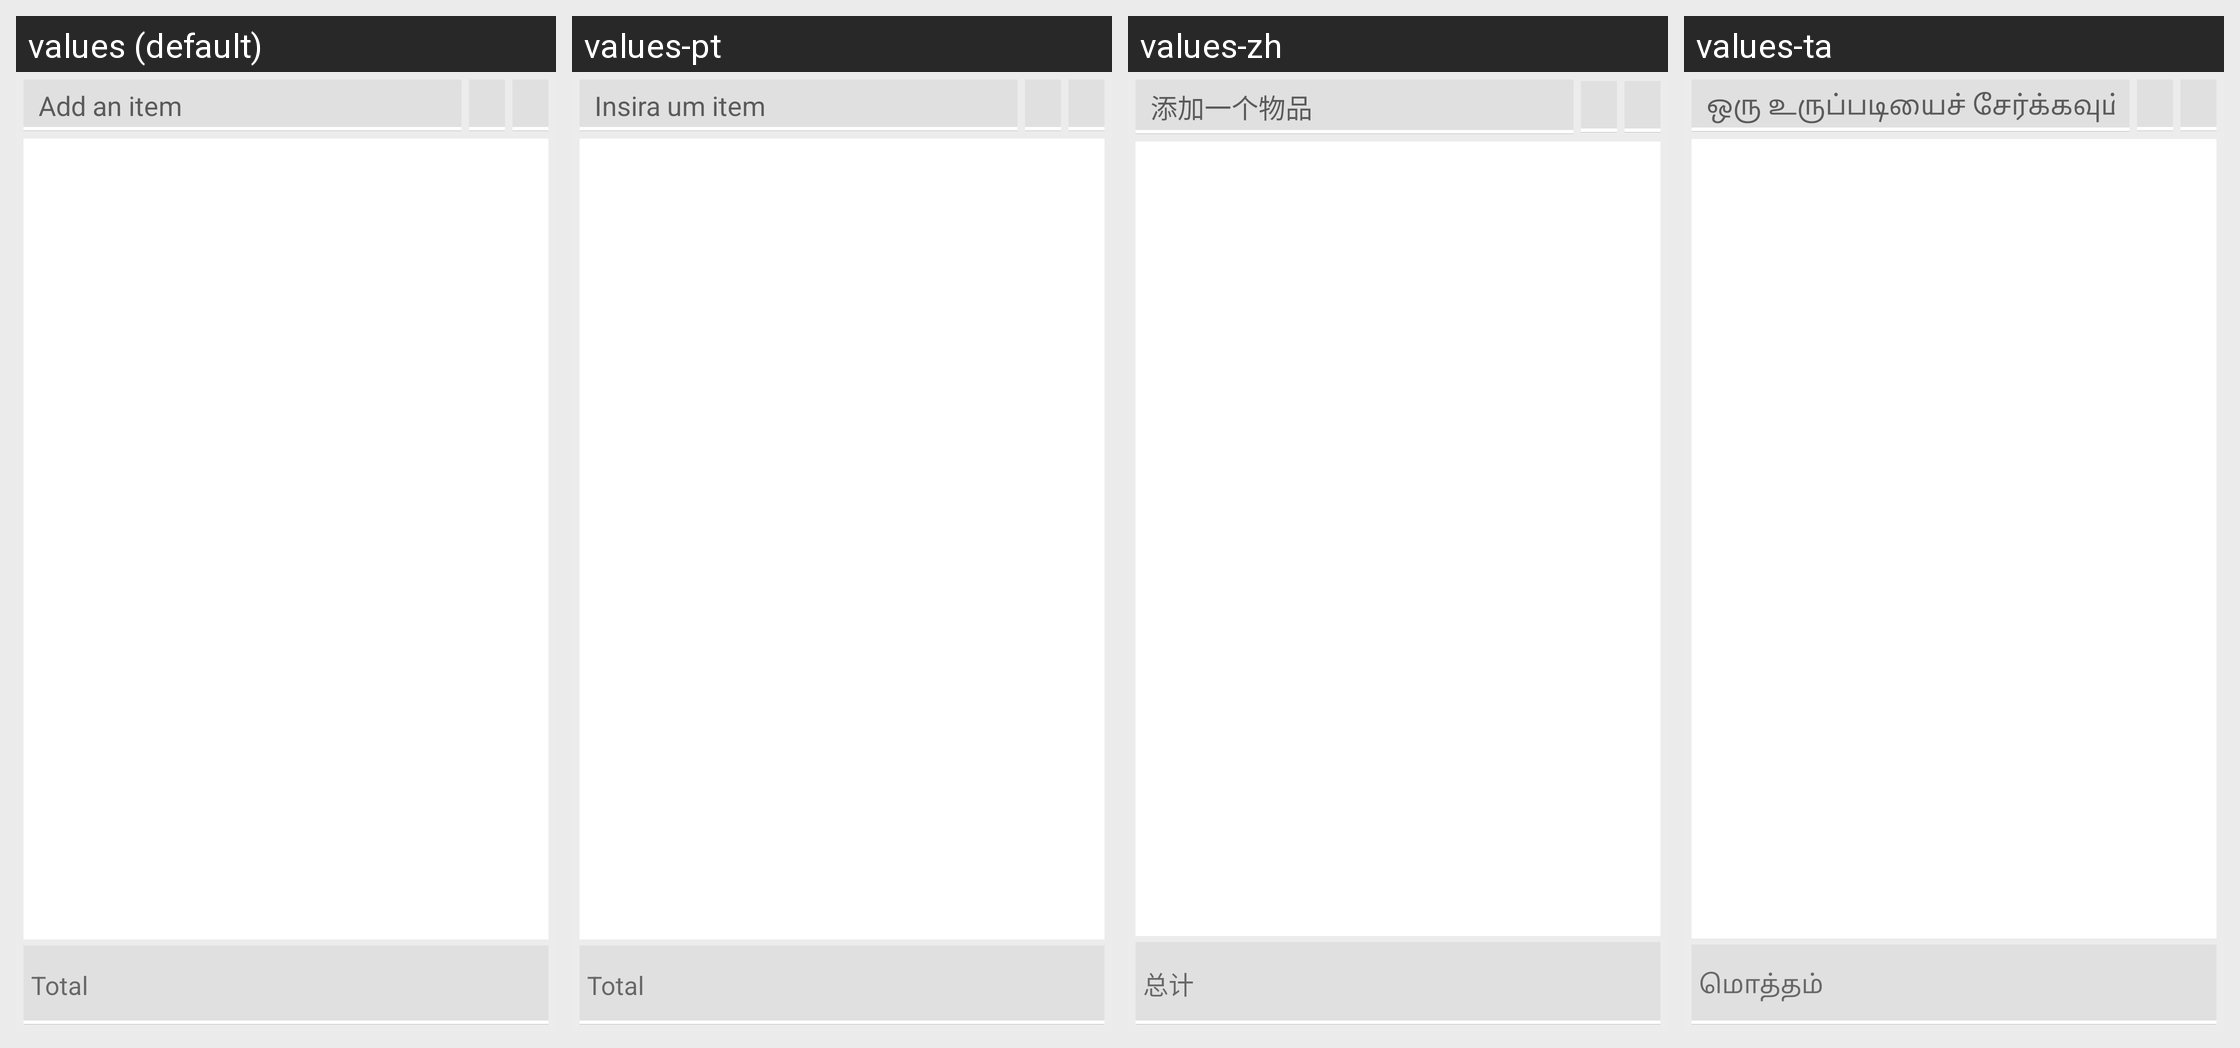

Strings drawn on this Android screen and how each of the app's shown locales translates them:
Android screen res/layout/activity_add_item_shopping_list.xml rendered under 4 locales, left to right: values (default), values-pt, values-zh, values-ta. Device: Nexus 5 (rendered at 1080×1920; each locale shown at half size, 540×960, under a caption strip naming it); theme AppTheme.
Other locales in the repository, not shown: values-ar, values-bn, values-cs, values-de, values-el, values-es, values-fil, values-fr, values-hi, values-hu, values-id, values-it, values-ja, values-ko, values-ms, values-nl, values-pl, values-ro, values-ru, values-th, values-uk.
Strings drawn on this screen, with the default value and each locale's value (text and hints the layout hard-codes, and strings that could not be matched under every locale, appear in the picture but are not listed):

hint_desc
  values: Add an item
  values-pt: Insira um item
  values-zh: 添加一个物品
  values-ta: ஒரு உருப்படியைச் சேர்க்கவும்

total
  values: Total
  values-pt: Total
  values-zh: 总计
  values-ta: மொத்தம்
